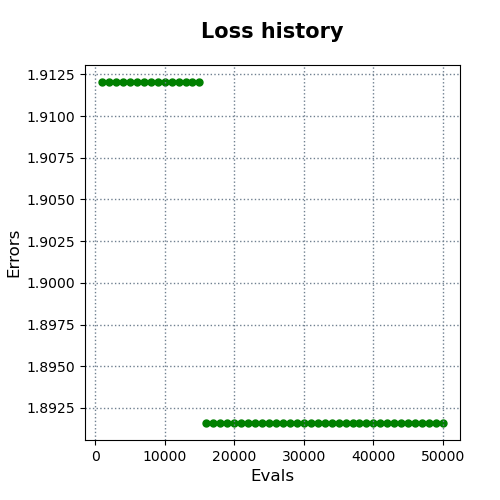

Data behind this chart, as committed beside it:
evals, errors
1000, 1.912
2000, 1.912
3000, 1.912
4000, 1.912
5000, 1.912
6000, 1.912
7000, 1.912
8000, 1.912
9000, 1.912
10000, 1.912
11000, 1.912
12000, 1.912
13000, 1.912
14000, 1.912
15000, 1.912
16000, 1.892
17000, 1.892
18000, 1.892
19000, 1.892
20000, 1.892
21000, 1.892
22000, 1.892
23000, 1.892
24000, 1.892
25000, 1.892
26000, 1.892
27000, 1.892
28000, 1.892
29000, 1.892
30000, 1.892
31000, 1.892
32000, 1.892
33000, 1.892
34000, 1.892
35000, 1.892
36000, 1.892
37000, 1.892
38000, 1.892
39000, 1.892
40000, 1.892
41000, 1.892
42000, 1.892
43000, 1.892
44000, 1.892
45000, 1.892
46000, 1.892
47000, 1.892
48000, 1.892
49000, 1.892
50000, 1.892
